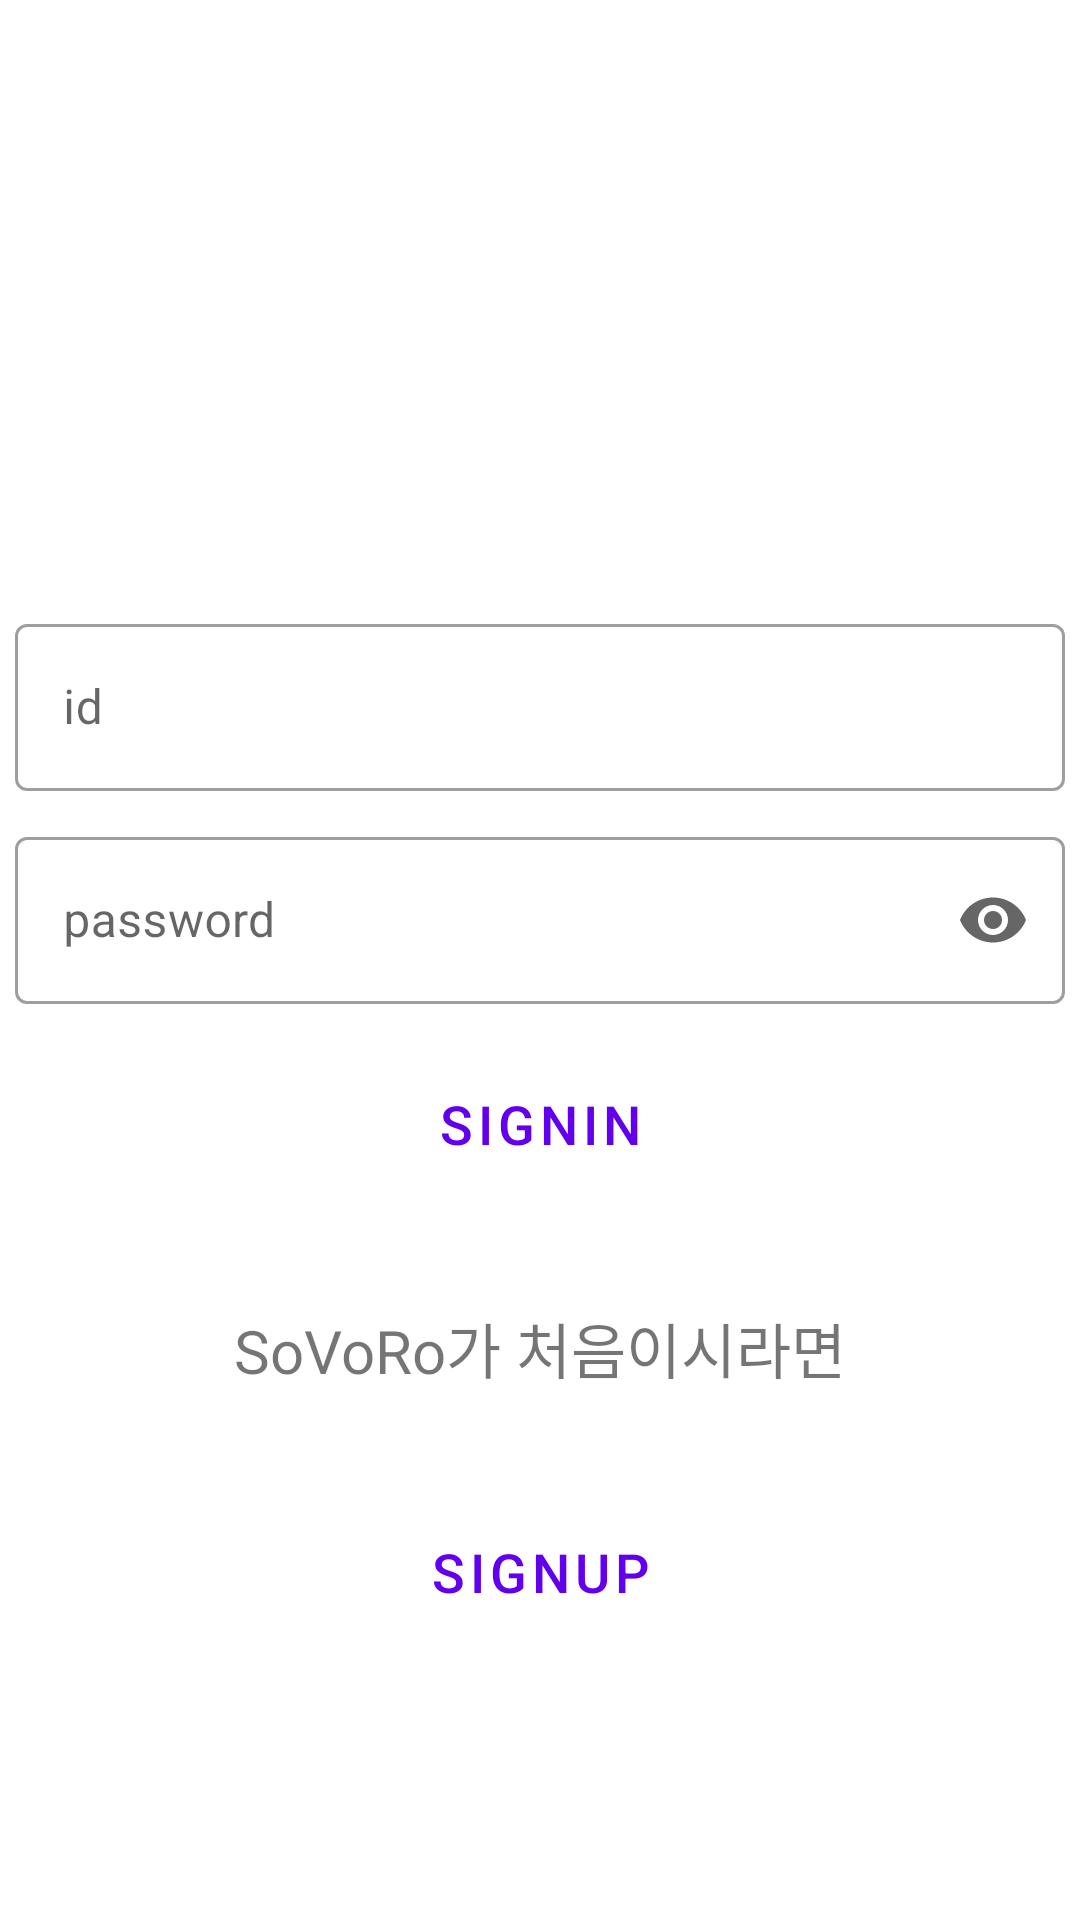

Produce the Android XML layout that renders to this screen, including the resource entries it uses.
<!-- AndroidManifest.xml: application theme Theme.SoVoRo -->
<!-- res/layout/sovoro_signin.xml -->
<?xml version="1.0" encoding="utf-8"?>
<androidx.constraintlayout.widget.ConstraintLayout xmlns:android="http://schemas.android.com/apk/res/android"
    xmlns:app="http://schemas.android.com/apk/res-auto"
    xmlns:tools="http://schemas.android.com/tools"
    android:layout_width="match_parent"
    android:layout_height="match_parent"
    tools:context=".SoVoRoSignIn">

    <com.google.android.material.textfield.TextInputLayout
        android:id="@+id/sovoro_id_layout"
        style="@style/Widget.MaterialComponents.TextInputLayout.OutlinedBox"
        android:layout_width="350dp"
        android:layout_height="wrap_content"
        android:hint="id"
        app:layout_constraintBottom_toBottomOf="parent"
        app:layout_constraintLeft_toLeftOf="parent"
        app:layout_constraintRight_toRightOf="parent"
        app:layout_constraintTop_toTopOf="parent"
        app:layout_constraintVertical_bias="0.35">

        <com.google.android.material.textfield.TextInputEditText
            android:id="@+id/sovoro_id"
            android:layout_width="match_parent"
            android:layout_height="wrap_content"
            android:singleLine="true" />
    </com.google.android.material.textfield.TextInputLayout>

    <com.google.android.material.textfield.TextInputLayout
        android:id="@+id/sovoro_password_layout"
        style="@style/Widget.MaterialComponents.TextInputLayout.OutlinedBox"
        android:layout_width="350dp"
        android:layout_height="wrap_content"
        android:layout_marginTop="10dp"
        android:hint="password"
        app:endIconMode="password_toggle"
        app:layout_constraintHorizontal_bias="0.508"
        app:layout_constraintLeft_toLeftOf="parent"
        app:layout_constraintRight_toRightOf="parent"
        app:layout_constraintTop_toBottomOf="@id/sovoro_id_layout">

        <com.google.android.material.textfield.TextInputEditText
            android:id="@+id/sovoro_password"
            android:layout_width="match_parent"
            android:layout_height="wrap_content"
            android:inputType="textPassword" />
    </com.google.android.material.textfield.TextInputLayout>

    <Button
        android:id="@+id/sovoro_signin"
        style="?attr/materialButtonOutlinedStyle"
        android:layout_width="200dp"
        android:layout_height="60dp"
        android:layout_marginTop="10dp"
        android:text="signin"
        android:textSize="18sp"
        app:layout_constraintLeft_toLeftOf="parent"
        app:layout_constraintRight_toRightOf="parent"
        app:layout_constraintTop_toBottomOf="@+id/sovoro_password_layout" />

    <TextView
        android:id="@+id/sovoro_text"
        android:layout_width="wrap_content"
        android:layout_height="wrap_content"
        android:layout_marginTop="30dp"
        android:text="SoVoRo가 처음이시라면"
        android:textSize="20sp"
        app:layout_constraintLeft_toLeftOf="parent"
        app:layout_constraintRight_toRightOf="parent"
        app:layout_constraintTop_toBottomOf="@id/sovoro_signin" />

    <Button
        android:id="@+id/sovoro_signup"
        style="?attr/materialButtonOutlinedStyle"
        android:layout_width="200dp"
        android:layout_height="60dp"
        android:layout_marginTop="30dp"
        android:text="signup"
        android:textSize="18sp"
        app:layout_constraintLeft_toLeftOf="parent"
        app:layout_constraintRight_toRightOf="parent"
        app:layout_constraintTop_toBottomOf="@+id/sovoro_text" />
</androidx.constraintlayout.widget.ConstraintLayout>
<!-- resources referenced by this layout -->
<resources>
  <style name="Theme.SoVoRo" parent="Theme.MaterialComponents.DayNight.DarkActionBar">
          
          <item name="colorPrimary">@color/purple_500</item>
          <item name="colorPrimaryVariant">@color/purple_700</item>
          <item name="colorOnPrimary">@color/white</item>
          
          <item name="colorSecondary">@color/teal_200</item>
          <item name="colorSecondaryVariant">@color/teal_700</item>
          <item name="colorOnSecondary">@color/black</item>
          
          <item name="android:statusBarColor" tools:targetApi="l">?attr/colorPrimaryVariant</item>
          
          <item name="windowActionBar">false</item>
          <item name="windowNoTitle">true</item>
      </style>
  <color name="purple_500">#FF6200EE</color>
  <color name="purple_700">#FF3700B3</color>
  <color name="white">#FFFFFFFF</color>
  <color name="teal_200">#FF03DAC5</color>
  <color name="teal_700">#FF018786</color>
  <color name="black">#FF000000</color>
</resources>
